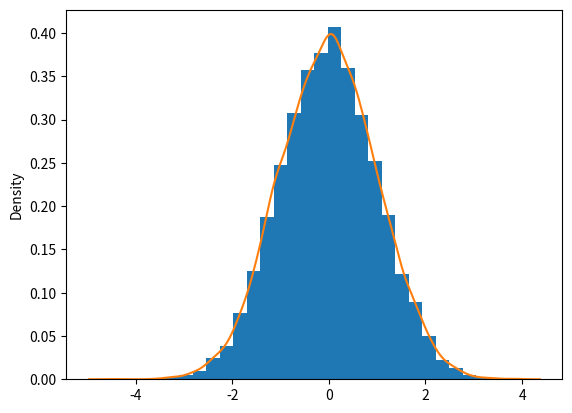

Python code for this plot:
import matplotlib.pyplot as plt
import numpy as np
import seaborn as sns #海生, 自動把圖畫得比較好看

mu = 0                                                  # 均值
sigma = 1                                               # 標準差
s = np.random.normal(mu, sigma, 10000)                  # 隨機數

count, bins, ignored = plt.hist(s, 30, density=True)    # 直方圖
# 繪製曲線圖
sns.kdeplot(s)

plt.show()











